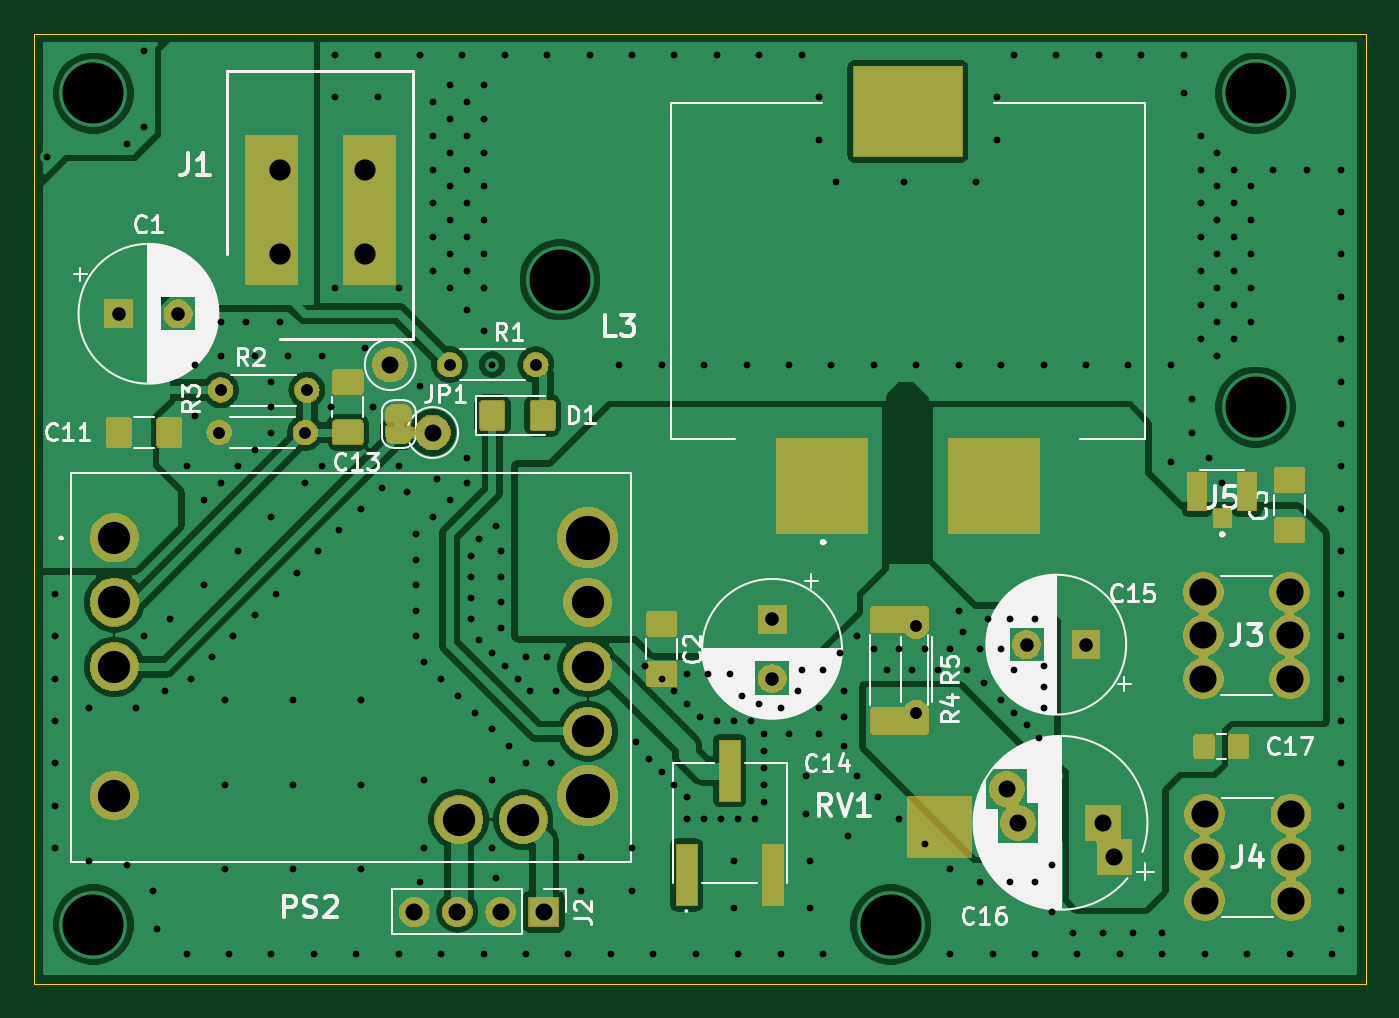
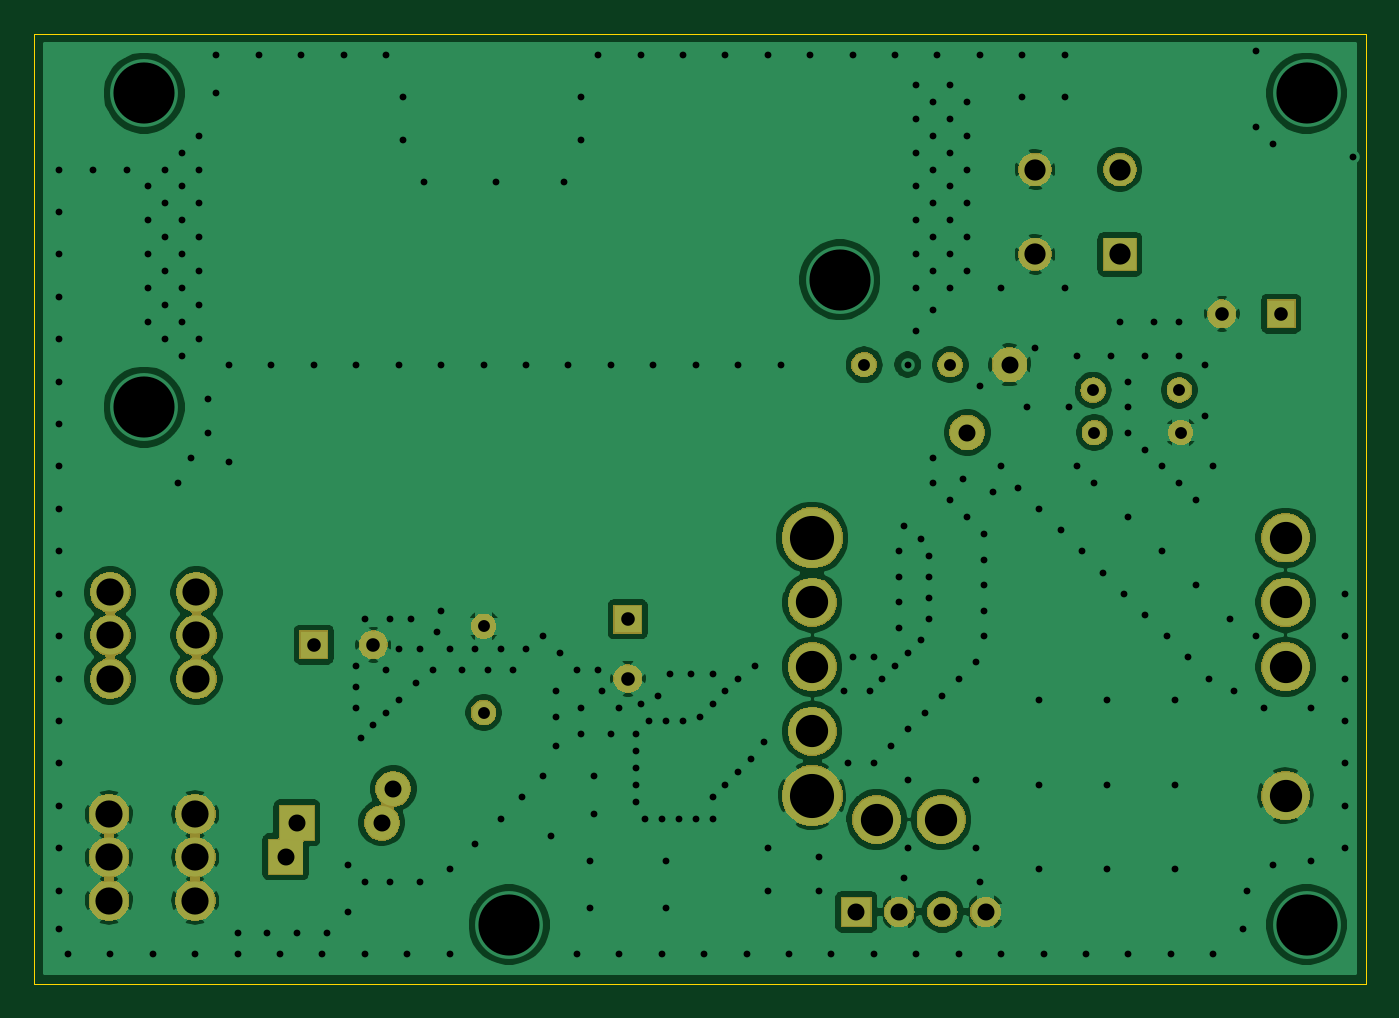
Circuit board: 11 layer files. Board 78.5 x 56.0 mm.
- bottom_copper: coil_power_mod-B_Cu.gbl (110903 bytes)
- bottom_mask: coil_power_mod-B_Mask.gbs (51723 bytes)
- paste: coil_power_mod-B_Paste.gbp (496 bytes)
- bottom_silk: coil_power_mod-B_SilkS.gbo (2220 bytes)
- outline: coil_power_mod-Edge_Cuts.gm1 (683 bytes)
- top_copper: coil_power_mod-F_Cu.gtl (115675 bytes)
- top_mask: coil_power_mod-F_Mask.gts (70902 bytes)
- paste: coil_power_mod-F_Paste.gtp (26059 bytes)
- top_silk: coil_power_mod-F_SilkS.gto (86783 bytes)
- drill: coil_power_mod-NPTH.drl (275 bytes)
- drill: coil_power_mod-PTH.drl (5946 bytes)

=== bottom_copper: coil_power_mod-B_Cu.gbl (110903 bytes, source omitted) ===
=== bottom_mask: coil_power_mod-B_Mask.gbs (51723 bytes, source omitted) ===
=== paste: coil_power_mod-B_Paste.gbp ===
G04 #@! TF.GenerationSoftware,KiCad,Pcbnew,(5.1.4)-1*
G04 #@! TF.CreationDate,2021-06-03T13:54:43-04:00*
G04 #@! TF.ProjectId,coil_power_mod,636f696c-5f70-46f7-9765-725f6d6f642e,rev?*
G04 #@! TF.SameCoordinates,Original*
G04 #@! TF.FileFunction,Paste,Bot*
G04 #@! TF.FilePolarity,Positive*
%FSLAX46Y46*%
G04 Gerber Fmt 4.6, Leading zero omitted, Abs format (unit mm)*
G04 Created by KiCad (PCBNEW (5.1.4)-1) date 2021-06-03 13:54:43*
%MOMM*%
%LPD*%
G04 APERTURE LIST*
G04 APERTURE END LIST*
M02*

=== bottom_silk: coil_power_mod-B_SilkS.gbo ===
G04 #@! TF.GenerationSoftware,KiCad,Pcbnew,(5.1.4)-1*
G04 #@! TF.CreationDate,2021-06-03T13:54:43-04:00*
G04 #@! TF.ProjectId,coil_power_mod,636f696c-5f70-46f7-9765-725f6d6f642e,rev?*
G04 #@! TF.SameCoordinates,Original*
G04 #@! TF.FileFunction,Legend,Bot*
G04 #@! TF.FilePolarity,Positive*
%FSLAX46Y46*%
G04 Gerber Fmt 4.6, Leading zero omitted, Abs format (unit mm)*
G04 Created by KiCad (PCBNEW (5.1.4)-1) date 2021-06-03 13:54:44*
%MOMM*%
%LPD*%
G04 APERTURE LIST*
%ADD10C,2.402000*%
%ADD11C,2.102000*%
%ADD12O,1.502000X1.502000*%
%ADD13C,1.502000*%
%ADD14R,2.102000X2.102000*%
%ADD15C,1.702000*%
%ADD16R,1.702000X1.702000*%
%ADD17C,2.902000*%
%ADD18C,3.602000*%
%ADD19O,1.802000X1.802000*%
%ADD20R,1.802000X1.802000*%
%ADD21C,1.977000*%
%ADD22R,1.977000X1.977000*%
G04 APERTURE END LIST*
%LPC*%
D10*
X166580000Y-75500000D03*
X166580000Y-78040000D03*
X166580000Y-80580000D03*
X161500000Y-80580000D03*
X161500000Y-78040000D03*
X161500000Y-75500000D03*
X166500000Y-62420000D03*
X166500000Y-64960000D03*
X166500000Y-67500000D03*
X161420000Y-67500000D03*
X161420000Y-64960000D03*
X161420000Y-62420000D03*
D11*
X116000000Y-53000000D03*
X113500000Y-49000000D03*
D12*
X103420000Y-53000000D03*
D13*
X108500000Y-53000000D03*
D12*
X108580000Y-50500000D03*
D13*
X103500000Y-50500000D03*
D12*
X122080000Y-49000000D03*
D13*
X117000000Y-49000000D03*
D12*
X144500000Y-64420000D03*
D13*
X144500000Y-69500000D03*
D11*
X149827856Y-74000000D03*
D14*
X156172144Y-78000000D03*
D11*
X150500000Y-76000000D03*
D14*
X155500000Y-76000000D03*
D15*
X101000000Y-46000000D03*
D16*
X97500000Y-46000000D03*
D17*
X97235000Y-63005000D03*
X121335000Y-75805000D03*
X117535000Y-75805000D03*
D18*
X125135000Y-59205000D03*
D17*
X125135000Y-63005000D03*
X125135000Y-66805000D03*
X125135000Y-70605000D03*
D18*
X125135000Y-74405000D03*
D17*
X97235000Y-74405000D03*
X97235000Y-66805000D03*
X97235000Y-59205000D03*
D19*
X114920000Y-81250000D03*
X117460000Y-81250000D03*
X120000000Y-81250000D03*
D20*
X122540000Y-81250000D03*
D21*
X112000000Y-37500000D03*
X112000000Y-42500000D03*
X107000000Y-37500000D03*
D22*
X107000000Y-42500000D03*
D15*
X151000000Y-65500000D03*
D16*
X154500000Y-65500000D03*
D15*
X136000000Y-67500000D03*
D16*
X136000000Y-64000000D03*
M02*

=== outline: coil_power_mod-Edge_Cuts.gm1 ===
G04 #@! TF.GenerationSoftware,KiCad,Pcbnew,(5.1.4)-1*
G04 #@! TF.CreationDate,2021-06-03T13:54:44-04:00*
G04 #@! TF.ProjectId,coil_power_mod,636f696c-5f70-46f7-9765-725f6d6f642e,rev?*
G04 #@! TF.SameCoordinates,Original*
G04 #@! TF.FileFunction,Profile,NP*
%FSLAX46Y46*%
G04 Gerber Fmt 4.6, Leading zero omitted, Abs format (unit mm)*
G04 Created by KiCad (PCBNEW (5.1.4)-1) date 2021-06-03 13:54:44*
%MOMM*%
%LPD*%
G04 APERTURE LIST*
%ADD10C,0.050000*%
G04 APERTURE END LIST*
D10*
X171000000Y-29500000D02*
X92500000Y-29500000D01*
X171000000Y-85500000D02*
X171000000Y-29500000D01*
X92500000Y-85500000D02*
X171000000Y-85500000D01*
X92500000Y-29500000D02*
X92500000Y-85500000D01*
M02*

=== top_copper: coil_power_mod-F_Cu.gtl (115675 bytes, source omitted) ===
=== top_mask: coil_power_mod-F_Mask.gts (70902 bytes, source omitted) ===
=== paste: coil_power_mod-F_Paste.gtp (26059 bytes, source omitted) ===
=== top_silk: coil_power_mod-F_SilkS.gto (86783 bytes, source omitted) ===
=== drill: coil_power_mod-NPTH.drl ===
M48
; DRILL file {KiCad (5.1.4)-1} date 03/06/2021 13:55:01
; FORMAT={-:-/ absolute / metric / decimal}
; #@! TF.CreationDate,2021-06-03T13:55:01-04:00
; #@! TF.GenerationSoftware,Kicad,Pcbnew,(5.1.4)-1
; #@! TF.FileFunction,NonPlated,1,2,NPTH
FMAT,2
METRIC
%
G90
G05
T0
M30

=== drill: coil_power_mod-PTH.drl (5946 bytes, source omitted) ===
